Run: headless pygame with SDL's dummy video driver; simulated clock (each Clock.tick advances the game by its frame time, no real sleeping); random seed 0; keys injected as events and as key.get_pressed() state; no mouse input.
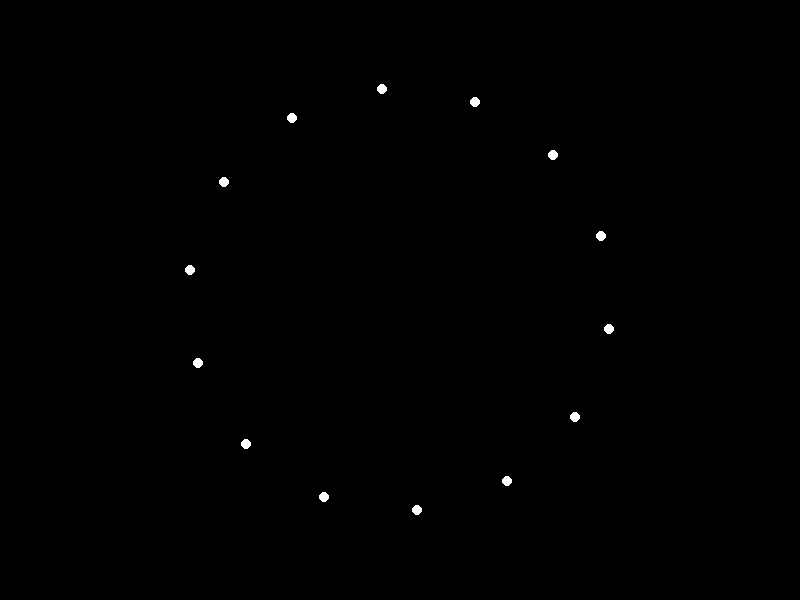
Frame 1 of 4 · flips 1–60 · no input
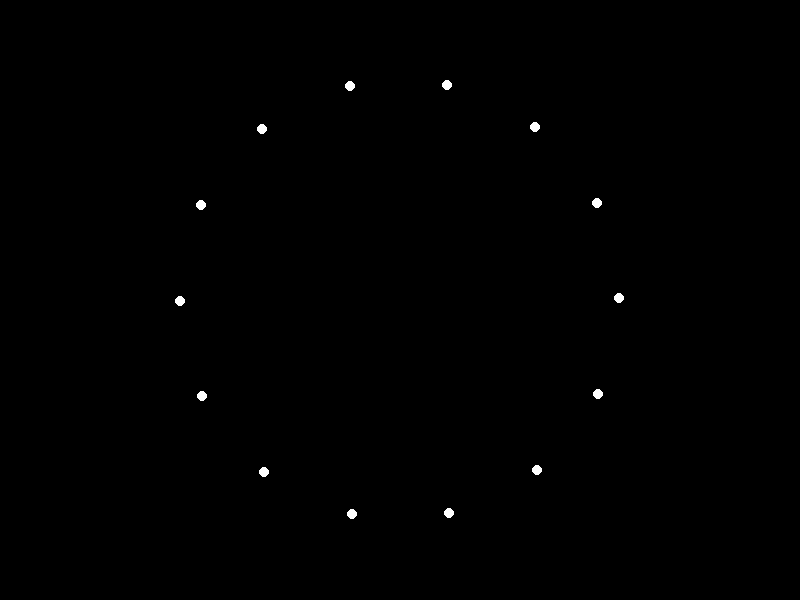
Frame 2 of 4 · flips 61–180 · tapped SPACE, RETURN · held RIGHT (→), D
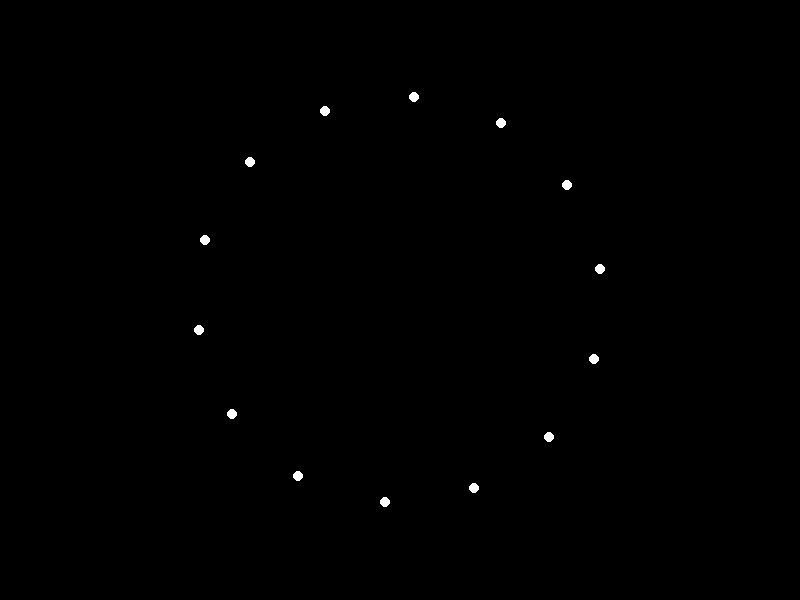
Frame 3 of 4 · flips 181–300 · held DOWN (↓), S
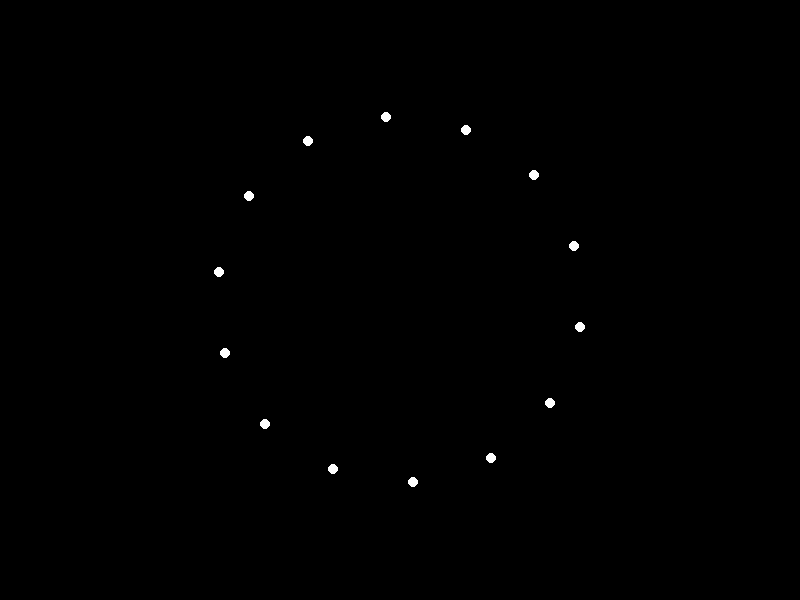
Frame 4 of 4 · flips 301–420 · held LEFT (←), A, UP (↑), W

The pygame program that drew these frames:


import pygame
import math

# Window size
WIDTH, HEIGHT = 800, 600

# Colors
BLACK = (0, 0, 0)
WHITE = (255, 255, 255)

# Point light positions and movement
class PointLight:
    def __init__(self, x, y, radius):
        self.x = x
        self.y = y
        self.radius = radius
        self.speed_x = 0
        self.speed_y = 0

    def update(self):
        self.x += self.speed_x
        self.y += self.speed_y

        # Boundary checking
        if self.x - self.radius < 0 or self.x + self.radius > WIDTH:
            self.speed_x *= -1
        if self.y - self.radius < 0 or self.y + self.radius > HEIGHT:
            self.speed_y *= -1

# Initialize Pygame
pygame.init()
screen = pygame.display.set_mode((WIDTH, HEIGHT))
clock = pygame.time.Clock()

# Create point lights
point_lights = [
    PointLight(100, 100, 5),
    PointLight(150, 150, 5),
    PointLight(200, 200, 5),
    PointLight(250, 250, 5),
    PointLight(300, 300, 5),
    PointLight(350, 350, 5),
    PointLight(400, 400, 5),
    PointLight(450, 450, 5),
    PointLight(500, 500, 5),
    PointLight(550, 550, 5),
    PointLight(600, 600, 5),
    PointLight(650, 650, 5),
    PointLight(700, 700, 5),
    PointLight(750, 750, 5),
    PointLight(800, 100, 5),
]

# Animation parameters
angle = 0
scale = 1

running = True
while running:
    for event in pygame.event.get():
        if event.type == pygame.QUIT:
            running = False

    # Draw background
    screen.fill(BLACK)

    # Draw point lights
    for i, point_light in enumerate(point_lights):
        # Calculate new position based on angle and scale
        x = WIDTH // 2 + math.cos(angle + i * math.pi / 7) * 200 * scale
        y = HEIGHT // 2 + math.sin(angle + i * math.pi / 7) * 200 * scale

        # Update point light position
        point_light.x = x
        point_light.y = y

        # Draw point light
        pygame.draw.circle(screen, WHITE, (int(point_light.x), int(point_light.y)), point_light.radius)

    # Update angle and scale
    angle += 0.01
    scale = 1 + 0.1 * math.sin(angle)

    # Update display
    pygame.display.flip()
    clock.tick(60)

# Quit Pygame
pygame.quit()
